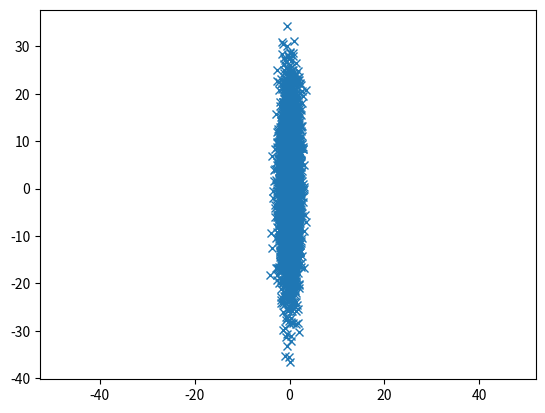

The matplotlib source for this figure:
'''My CMA=ES
'''
import numpy as np
import matplotlib.pyplot as plt

mean = [0, 0]
cov = [[1, 0], [0, 100]]

x, y = np.random.multivariate_normal(mean, cov, 5000).T
plt.plot(x, y, 'x')
plt.axis('equal')
plt.show()


